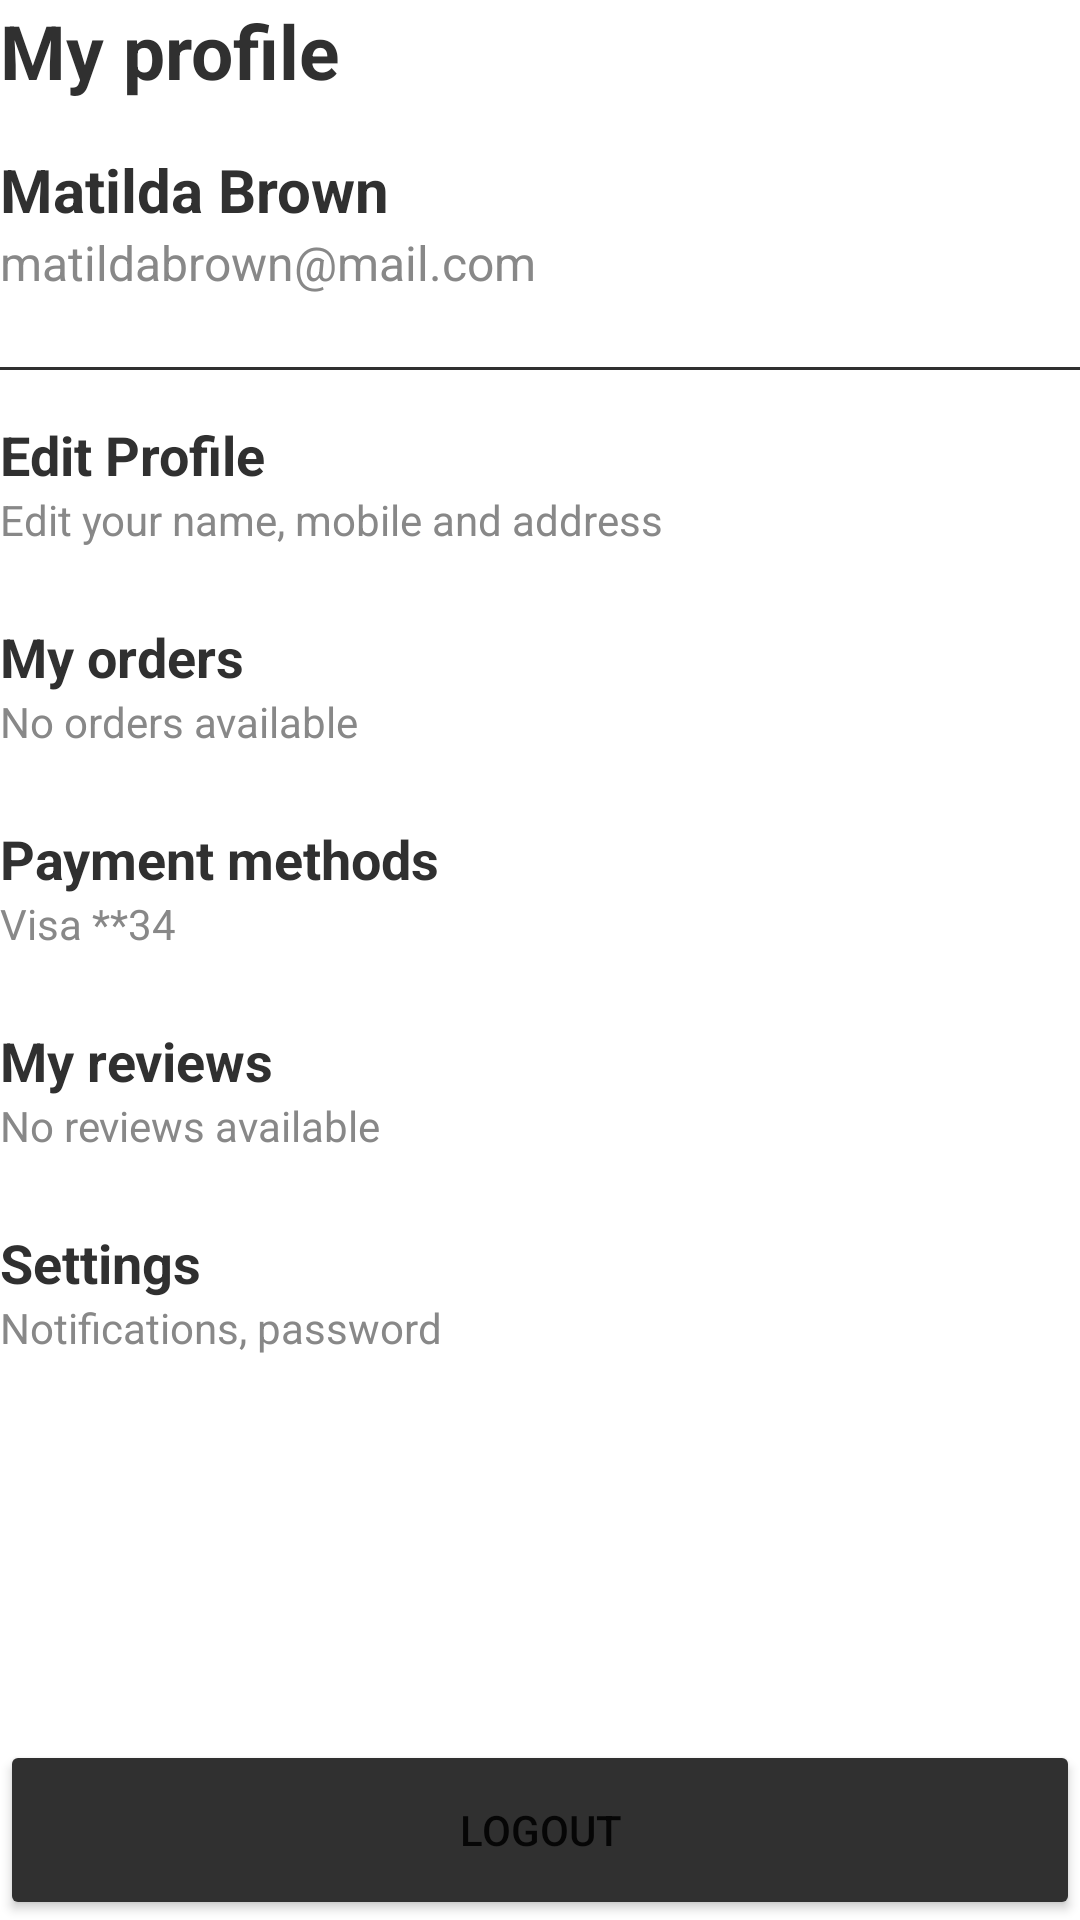

Produce the Android XML layout that renders to this screen, including the resource entries it uses.
<!-- AndroidManifest.xml: application theme Theme.BuyNest -->
<!-- res/layout/fragment_profile.xml -->
<?xml version="1.0" encoding="utf-8"?>
<androidx.constraintlayout.widget.ConstraintLayout
    xmlns:android="http://schemas.android.com/apk/res/android"
    xmlns:app="http://schemas.android.com/apk/res-auto"
    xmlns:tools="http://schemas.android.com/tools"
    android:layout_width="match_parent"
    android:layout_height="match_parent">

    <TextView
        android:id="@+id/profile_title"
        android:layout_width="wrap_content"
        android:layout_height="wrap_content"
        android:text="My profile"
        android:textSize="25sp"
        android:textColor="#303030"
        android:textStyle="bold"
        app:layout_constraintTop_toTopOf="parent"
        app:layout_constraintStart_toStartOf="parent" />


    <TextView
        android:id="@+id/profile_name"
        android:layout_width="wrap_content"
        android:layout_height="wrap_content"
        android:text="Matilda Brown"
        android:textSize="20sp"
        android:textStyle="bold"
        android:textColor="#303030"
        android:layout_marginTop="16dp"
        app:layout_constraintTop_toBottomOf="@id/profile_title"
        app:layout_constraintStart_toStartOf="parent"
         />

    <TextView
        android:id="@+id/profile_email"
        android:layout_width="wrap_content"
        android:layout_height="wrap_content"
        android:text="matildabrown@mail.com"
        android:textSize="16sp"
        android:textColor="#888888"
        app:layout_constraintTop_toBottomOf="@id/profile_name"
        app:layout_constraintStart_toStartOf="@id/profile_name" />

    <View
        android:id="@+id/divider"
        android:layout_width="match_parent"
        android:layout_height="1dp"
        android:layout_marginTop="24dp"
        android:background="#303030"
        app:layout_constraintTop_toBottomOf="@id/profile_email"
        tools:layout_editor_absoluteX="16dp" />

    <TextView
        android:id="@+id/edit_profile"
        android:layout_width="wrap_content"
        android:layout_height="wrap_content"
        android:layout_marginTop="16dp"
        android:text="Edit Profile"
        android:textSize="18sp"
        android:textStyle="bold"
        android:textColor="#303030"
        app:layout_constraintStart_toStartOf="parent"
        app:layout_constraintTop_toBottomOf="@id/divider" />

    <TextView
        android:id="@+id/my_orders_subtitle"
        android:layout_width="wrap_content"
        android:layout_height="wrap_content"
        android:text="Edit your name, mobile and address"
        android:textColor="#888888"
        android:textSize="14sp"
        app:layout_constraintStart_toStartOf="@id/edit_profile"
        app:layout_constraintTop_toBottomOf="@id/edit_profile" />

    <ImageView
        android:id="@+id/my_orders_arrow"
        android:layout_width="24dp"
        android:layout_height="24dp"
        android:src="@drawable/ic_arrow_right"
        app:layout_constraintTop_toTopOf="@id/edit_profile"
        app:layout_constraintBottom_toBottomOf="@id/my_orders_subtitle"
        app:layout_constraintEnd_toEndOf="parent" />

    <TextView
        android:id="@+id/my_orders_title2"
        android:layout_width="wrap_content"
        android:layout_height="wrap_content"
        android:layout_marginTop="24dp"
        android:text="My orders"
        android:textColor="#303030"
        android:textSize="18sp"
        android:textStyle="bold"
        app:layout_constraintStart_toStartOf="parent"
        app:layout_constraintTop_toBottomOf="@id/my_orders_subtitle" />

    <TextView
        android:id="@+id/my_orders_subtitle2"
        android:layout_width="wrap_content"
        android:layout_height="wrap_content"
        android:text="No orders available"
        android:textColor="#888888"
        android:textSize="14sp"
        app:layout_constraintStart_toStartOf="@id/my_orders_title2"
        app:layout_constraintTop_toBottomOf="@id/my_orders_title2" />

    <ImageView
        android:id="@+id/my_orders_arrow2"
        android:layout_width="24dp"
        android:layout_height="24dp"
        android:src="@drawable/ic_arrow_right"
        app:layout_constraintBottom_toBottomOf="@id/my_orders_subtitle2"
        app:layout_constraintEnd_toEndOf="parent"
        app:layout_constraintTop_toTopOf="@id/my_orders_title2" />

    <TextView
        android:id="@+id/payment_methods_title"
        android:layout_width="wrap_content"
        android:layout_height="wrap_content"
        android:layout_marginTop="24dp"
        android:text="Payment methods"
        android:textColor="#303030"
        android:textSize="18sp"
        android:textStyle="bold"
        app:layout_constraintStart_toStartOf="parent"
        app:layout_constraintTop_toBottomOf="@id/my_orders_subtitle2" />

    <TextView
        android:id="@+id/payment_methods_subtitle"
        android:layout_width="wrap_content"
        android:layout_height="wrap_content"
        android:text="Visa **34"
        android:textColor="#888888"
        android:textSize="14sp"
        app:layout_constraintStart_toStartOf="@id/payment_methods_title"
        app:layout_constraintTop_toBottomOf="@id/payment_methods_title" />

    <ImageView
        android:id="@+id/payment_methods_arrow"
        android:layout_width="24dp"
        android:layout_height="24dp"
        android:src="@drawable/ic_arrow_right"
        app:layout_constraintTop_toTopOf="@id/payment_methods_title"
        app:layout_constraintBottom_toBottomOf="@id/payment_methods_subtitle"
        app:layout_constraintEnd_toEndOf="parent" />

    <TextView
        android:id="@+id/my_reviews_title"
        android:layout_width="wrap_content"
        android:layout_height="wrap_content"
        android:text="My reviews"
        android:textColor="#303030"
        android:textSize="18sp"
        android:textStyle="bold"
        android:layout_marginTop="24dp"
        app:layout_constraintTop_toBottomOf="@id/payment_methods_subtitle"
        app:layout_constraintStart_toStartOf="parent" />

    <TextView
        android:id="@+id/my_reviews_subtitle"
        android:layout_width="wrap_content"
        android:layout_height="wrap_content"
        android:text="No reviews available"
        android:textSize="14sp"
        android:textColor="#888888"
        app:layout_constraintTop_toBottomOf="@id/my_reviews_title"
        app:layout_constraintStart_toStartOf="@id/my_reviews_title" />

    <ImageView
        android:id="@+id/my_reviews_arrow"
        android:layout_width="24dp"
        android:layout_height="24dp"
        android:src="@drawable/ic_arrow_right"
        app:layout_constraintTop_toTopOf="@id/my_reviews_title"
        app:layout_constraintBottom_toBottomOf="@id/my_reviews_subtitle"
        app:layout_constraintEnd_toEndOf="parent" />

    <TextView
        android:id="@+id/settings_title"
        android:layout_width="wrap_content"
        android:layout_height="wrap_content"
        android:text="Settings"
        android:textSize="18sp"
        android:textStyle="bold"
        android:textColor="#303030"
        android:layout_marginTop="24dp"
        app:layout_constraintTop_toBottomOf="@id/my_reviews_subtitle"
        app:layout_constraintStart_toStartOf="parent" />

    <TextView
        android:id="@+id/settings_subtitle"
        android:layout_width="wrap_content"
        android:layout_height="wrap_content"
        android:text="Notifications, password"
        android:textSize="14sp"
        android:textColor="#888888"
        app:layout_constraintTop_toBottomOf="@id/settings_title"
        app:layout_constraintStart_toStartOf="@id/settings_title" />

    <ImageView
        android:id="@+id/settings_arrow"
        android:layout_width="24dp"
        android:layout_height="24dp"
        android:src="@drawable/ic_arrow_right"
        app:layout_constraintTop_toTopOf="@id/settings_title"
        app:layout_constraintBottom_toBottomOf="@id/settings_subtitle"
        app:layout_constraintEnd_toEndOf="parent" />

    <Button
        android:id="@+id/logout_btn"
        android:layout_width="0dp"
        android:layout_height="60dp"
        android:text="Logout"
        android:backgroundTint="#303030"
        app:layout_constraintBottom_toBottomOf="parent"
        app:layout_constraintEnd_toEndOf="parent"
        app:layout_constraintStart_toStartOf="parent" />


</androidx.constraintlayout.widget.ConstraintLayout>
<!-- resources referenced by this layout -->
<resources>
  <style name="Theme.BuyNest" parent="Theme.MaterialComponents.DayNight.DarkActionBar">
          
          <item name="colorPrimary">@color/primary</item>
          <item name="colorPrimaryVariant">@color/primaryVariant</item>
          <item name="colorOnPrimary">@color/white</item>
          
          <item name="colorSecondary">@color/teal_200</item>
          <item name="colorSecondaryVariant">@color/teal_700</item>
          <item name="colorOnSecondary">@color/black</item>
          
          <item name="android:statusBarColor">?attr/colorPrimary</item>
          
      </style>
  <color name="primary">#003F62</color>
  <color name="primaryVariant">#00263b</color>
  <color name="white">#FFFFFFFF</color>
  <color name="teal_200">#FF03DAC5</color>
  <color name="teal_700">#FF018786</color>
  <color name="black">#FF000000</color>
</resources>
